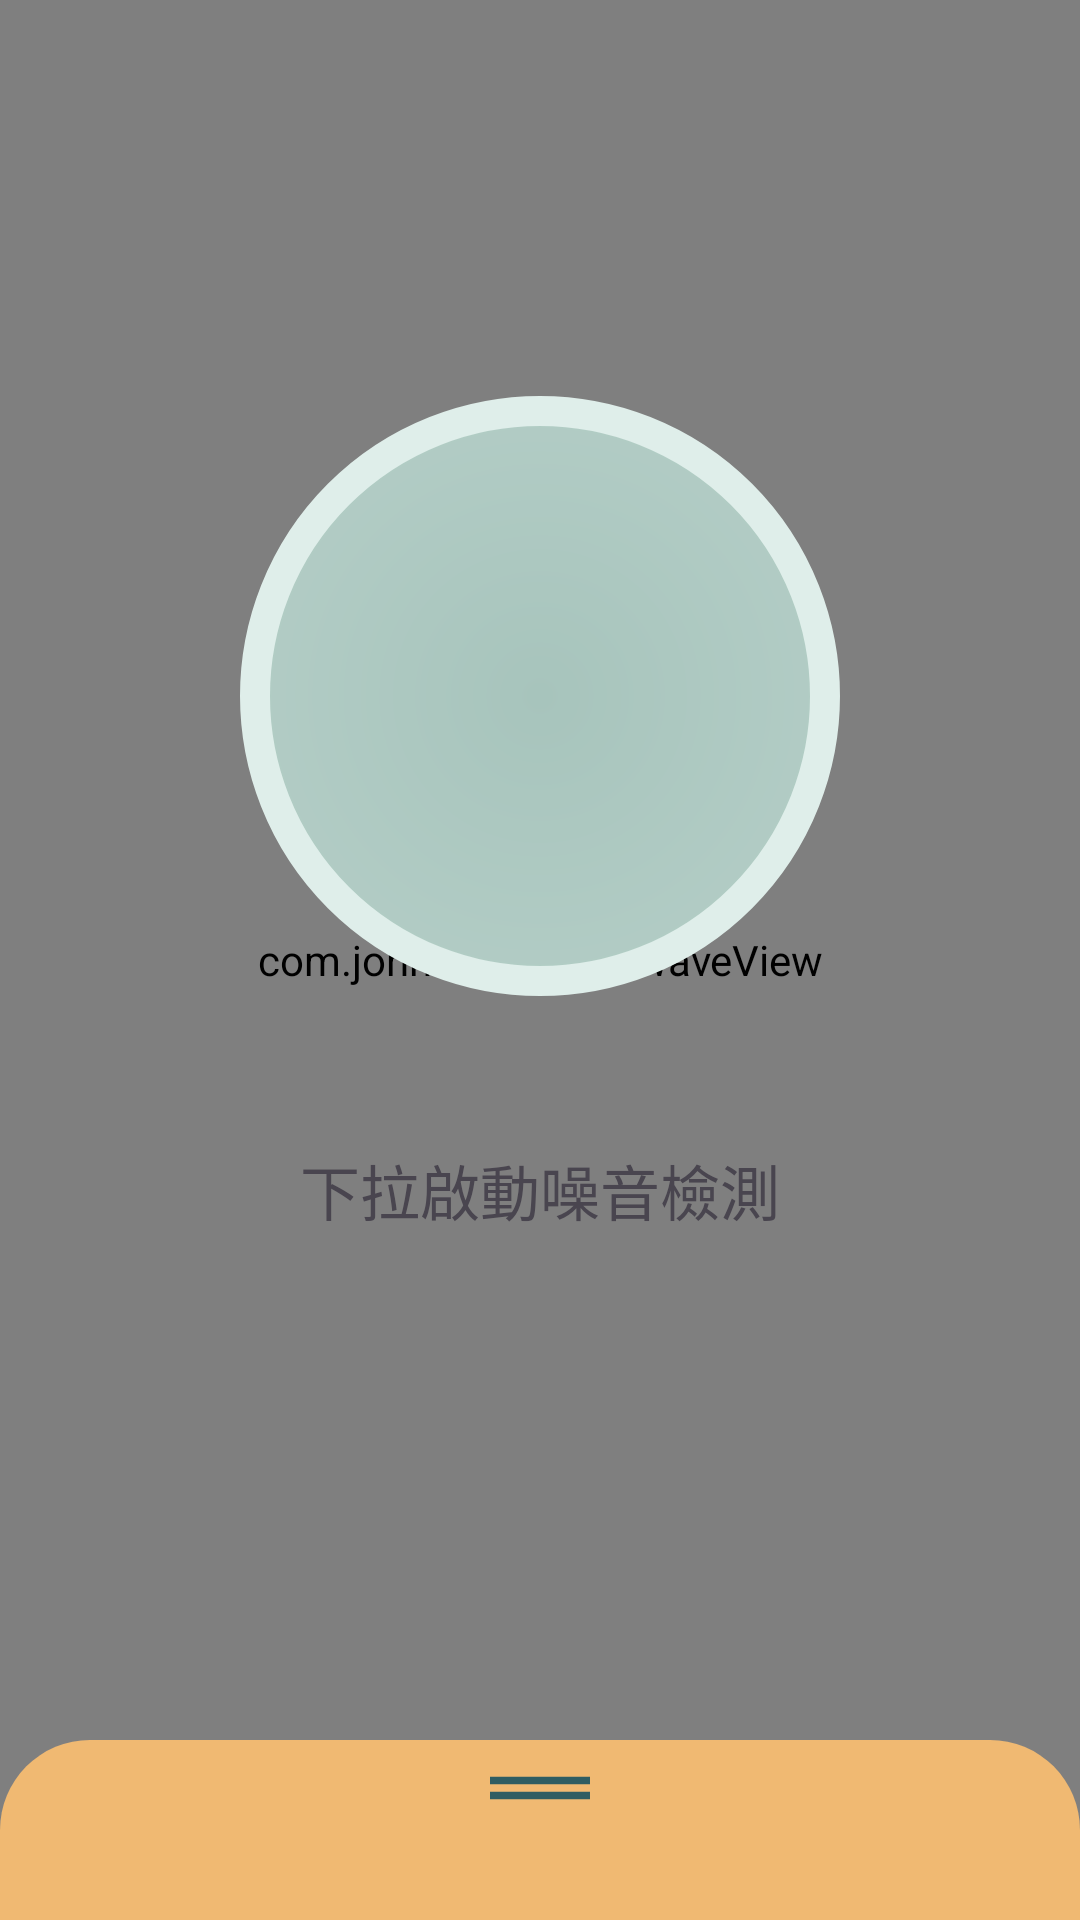

Reconstruct the res/layout file that produces this screen, plus the resources it refers to.
<!-- AndroidManifest.xml: application theme Theme.Earc -->
<!-- res/layout/main_fragment.xml -->
<?xml version="1.0" encoding="utf-8"?>
<androidx.constraintlayout.widget.ConstraintLayout xmlns:android="http://schemas.android.com/apk/res/android"
    xmlns:app="http://schemas.android.com/apk/res-auto"
    xmlns:tools="http://schemas.android.com/tools"
    android:id="@+id/main_fragment"
    android:layout_width="match_parent"
    android:layout_height="match_parent"
    android:background="@color/light"
    tools:context=".ui.main.MainFragment">

    <androidx.swiperefreshlayout.widget.SwipeRefreshLayout
        android:id="@+id/main_swipe_refresh"
        android:layout_width="match_parent"
        android:layout_height="match_parent"
        app:layout_constraintBottom_toBottomOf="parent"
        app:layout_constraintEnd_toEndOf="parent"
        app:layout_constraintStart_toStartOf="parent"
        app:layout_constraintTop_toTopOf="parent">

        <ListView
            android:layout_width="match_parent"
            android:layout_height="match_parent"/>

    </androidx.swiperefreshlayout.widget.SwipeRefreshLayout>

    <Button
        android:id="@+id/main_setting"
        style="@style/Widget.App.Button.OutlinedButton.IconOnly"
        android:layout_width="30dp"
        android:layout_height="30dp"
        android:layout_marginStart="15dp"
        android:layout_marginTop="15dp"
        app:icon="@drawable/ic_baseline_settings"
        app:iconSize="30dp"
        app:layout_constraintStart_toStartOf="parent"
        app:layout_constraintTop_toTopOf="parent" />

    <Button
        android:id="@+id/main_helping"
        style="@style/Widget.App.Button.OutlinedButton.IconOnly"
        android:layout_width="30dp"
        android:layout_height="30dp"
        android:layout_marginTop="15dp"
        android:layout_marginEnd="15dp"
        app:icon="@drawable/ic_outline_help_outline"
        app:iconSize="30dp"
        app:layout_constraintEnd_toEndOf="parent"
        app:layout_constraintTop_toTopOf="parent" />

    <com.john.waveview.WaveView
        android:id="@+id/main_wave_view"
        android:layout_width="match_parent"
        android:layout_height="match_parent"
        app:above_wave_color="@color/deep"
        app:blow_wave_color="@color/bright"
        app:layout_constraintBottom_toBottomOf="parent"
        app:layout_constraintEnd_toEndOf="parent"
        app:layout_constraintStart_toStartOf="parent"
        app:layout_constraintTop_toTopOf="parent"
        app:progress="30"
        app:wave_height="little"
        app:wave_hz="slow"
        app:wave_length="little" />

    <com.github.ybq.android.spinkit.SpinKitView
        android:id="@+id/main_spin_kit"
        android:layout_width="200dp"
        android:layout_height="200dp"
        android:padding="10dp"
        android:visibility="invisible"
        app:SpinKit_Color="@color/bright"
        app:layout_constraintBottom_toBottomOf="parent"
        app:layout_constraintEnd_toEndOf="parent"
        app:layout_constraintStart_toStartOf="parent"
        app:layout_constraintTop_toTopOf="parent"
        app:layout_constraintVertical_bias="0.3" />

    <ImageView
        android:id="@+id/main_circle"
        android:layout_width="200dp"
        android:layout_height="200dp"
        android:background="@drawable/main_circle"
        android:contentDescription="@string/a_circle"
        android:padding="50dp"
        app:layout_constraintBottom_toBottomOf="parent"
        app:layout_constraintEnd_toEndOf="parent"
        app:layout_constraintStart_toStartOf="parent"
        app:layout_constraintTop_toTopOf="parent"
        app:layout_constraintVertical_bias="0.3" />

    <TextView
        android:id="@+id/main_text"
        android:layout_width="wrap_content"
        android:layout_height="wrap_content"
        android:layout_marginTop="50dp"
        android:text="@string/pull_to_activate"
        android:textSize="20sp"
        android:textAlignment="center"
        app:layout_constraintEnd_toEndOf="parent"
        app:layout_constraintStart_toStartOf="parent"
        app:layout_constraintTop_toBottomOf="@+id/main_spin_kit" />

    <androidx.coordinatorlayout.widget.CoordinatorLayout
        android:id="@+id/coordinatorLayout"
        android:layout_width="match_parent"
        android:layout_height="wrap_content"
        app:layout_constraintBottom_toBottomOf="parent">

        <include layout="@layout/main_bottom_sheet" />

    </androidx.coordinatorlayout.widget.CoordinatorLayout>


</androidx.constraintlayout.widget.ConstraintLayout>
<!-- res/layout/main_bottom_sheet.xml (included above) -->
<?xml version="1.0" encoding="utf-8"?>
<androidx.constraintlayout.widget.ConstraintLayout xmlns:android="http://schemas.android.com/apk/res/android"
    xmlns:app="http://schemas.android.com/apk/res-auto"
    app:layout_behavior="com.google.android.material.bottomsheet.BottomSheetBehavior"
    android:id="@+id/main_bottom_sheet"
    android:layout_width="match_parent"
    android:layout_height="wrap_content"
    android:paddingBottom="20dp"
    android:background="@drawable/bottom_sheet_shape"
    app:behavior_peekHeight="60dp">

    <ImageView
        android:id="@+id/imageView"
        android:layout_width="wrap_content"
        android:layout_height="wrap_content"
        android:src="@drawable/ic_baseline_drag_handle"
        app:layout_constraintEnd_toEndOf="parent"
        app:layout_constraintStart_toStartOf="parent"
        app:layout_constraintTop_toTopOf="parent" />

    <com.github.mikephil.charting.charts.BarChart
        android:id="@+id/bottom_bar_chart"
        android:layout_width="match_parent"
        android:layout_height="150dp"
        android:layout_marginVertical="30dp"
        android:layout_marginHorizontal="35dp"
        app:layout_constraintEnd_toEndOf="parent"
        app:layout_constraintStart_toStartOf="parent"
        app:layout_constraintTop_toBottomOf="@+id/imageView" />

    <com.github.mikephil.charting.charts.LineChart
        android:id="@+id/bottom_line_chart"
        android:layout_width="match_parent"
        android:layout_height="150dp"
        android:layout_marginVertical="20dp"
        android:layout_marginHorizontal="35dp"
        app:layout_constraintEnd_toEndOf="parent"
        app:layout_constraintStart_toStartOf="parent"
        app:layout_constraintTop_toBottomOf="@+id/bottom_bar_chart" />


</androidx.constraintlayout.widget.ConstraintLayout>
<!-- resources referenced by this layout -->
<resources>
  <color name="bright">#DFEEEA</color>
  <color name="deep">#2F5D62</color>
  <color name="light">#A7C4BC</color>
  <!-- drawable bottom_sheet_shape (drawable) -->
  <?xml version="1.0" encoding="utf-8"?>
  <shape xmlns:android="http://schemas.android.com/apk/res/android">
      <corners
          android:topLeftRadius="30dp"
          android:topRightRadius="30dp" />
  
      <solid android:color="#f0b972" />
  
      <padding
          android:bottom="1dp"
          android:left="1dp"
          android:right="1dp"
          android:top="1dp" />
  </shape>
  <!-- drawable ic_baseline_drag_handle (drawable) -->
  <vector xmlns:android="http://schemas.android.com/apk/res/android"
      android:width="50dp"
      android:height="30dp"
      android:viewportWidth="24"
      android:viewportHeight="24"
      android:tint="@color/deep">
    <path
        android:fillColor="@android:color/white"
        android:pathData="M20,9H4v2h16V9zM4,15h16v-2H4V15z"/>
  </vector>
  <!-- drawable ic_outline_help_outline (drawable) -->
  <vector xmlns:android="http://schemas.android.com/apk/res/android"
      android:width="48dp"
      android:height="48dp"
      android:viewportWidth="24"
      android:viewportHeight="24"
      android:tint="@color/deep"
      android:autoMirrored="true">
    <path
        android:fillColor="@android:color/white"
        android:pathData="M11,18h2v-2h-2v2zM12,2C6.48,2 2,6.48 2,12s4.48,10 10,10 10,-4.48 10,-10S17.52,2 12,2zM12,20c-4.41,0 -8,-3.59 -8,-8s3.59,-8 8,-8 8,3.59 8,8 -3.59,8 -8,8zM12,6c-2.21,0 -4,1.79 -4,4h2c0,-1.1 0.9,-2 2,-2s2,0.9 2,2c0,2 -3,1.75 -3,5h2c0,-2.25 3,-2.5 3,-5 0,-2.21 -1.79,-4 -4,-4z"/>
  </vector>
  <!-- drawable main_circle (drawable) -->
  <?xml version="1.0" encoding="utf-8"?>
  <shape xmlns:android="http://schemas.android.com/apk/res/android"
      android:shape="oval"
      android:useLevel="false">
  
      <stroke
          android:width="10dp"
          android:color="@color/bright" />
  
      <gradient
          android:startColor="@color/light"
          android:endColor="@color/bright"
          android:gradientRadius="500dp"
          android:type="radial" />
  
      <corners android:radius="180dp" />
  </shape>
  <string name="a_circle">A circle</string>
  <string name="pull_to_activate">下拉啟動噪音檢測</string>
  <style name="Widget.App.Button.OutlinedButton.IconOnly" parent="Widget.MaterialComponents.Button.TextButton">
          <item name="iconPadding">0dp</item>
          <item name="android:insetTop">0dp</item>
          <item name="android:insetBottom">0dp</item>
          <item name="android:paddingLeft">0dp</item>
          <item name="android:paddingRight">12dp</item>
          <item name="android:minWidth">30dp</item>
          <item name="android:minHeight">30dp</item>
      </style>
  <style name="Theme.Earc" parent="Theme.Material3.DayNight.NoActionBar">
          
          <item name="colorPrimary">@color/median</item>
          <item name="colorPrimaryVariant">@color/light</item>
          <item name="colorOnPrimary">@color/white</item>
          
          <item name="colorSecondary">@color/deep</item>
          <item name="colorSecondaryVariant">@color/bright</item>
          <item name="colorOnSecondary">@color/black</item>
          
          
          
      </style>
  <color name="median">#5E8B7E</color>
  <color name="white">#FFFFFFFF</color>
  <color name="black">#FF000000</color>
</resources>
